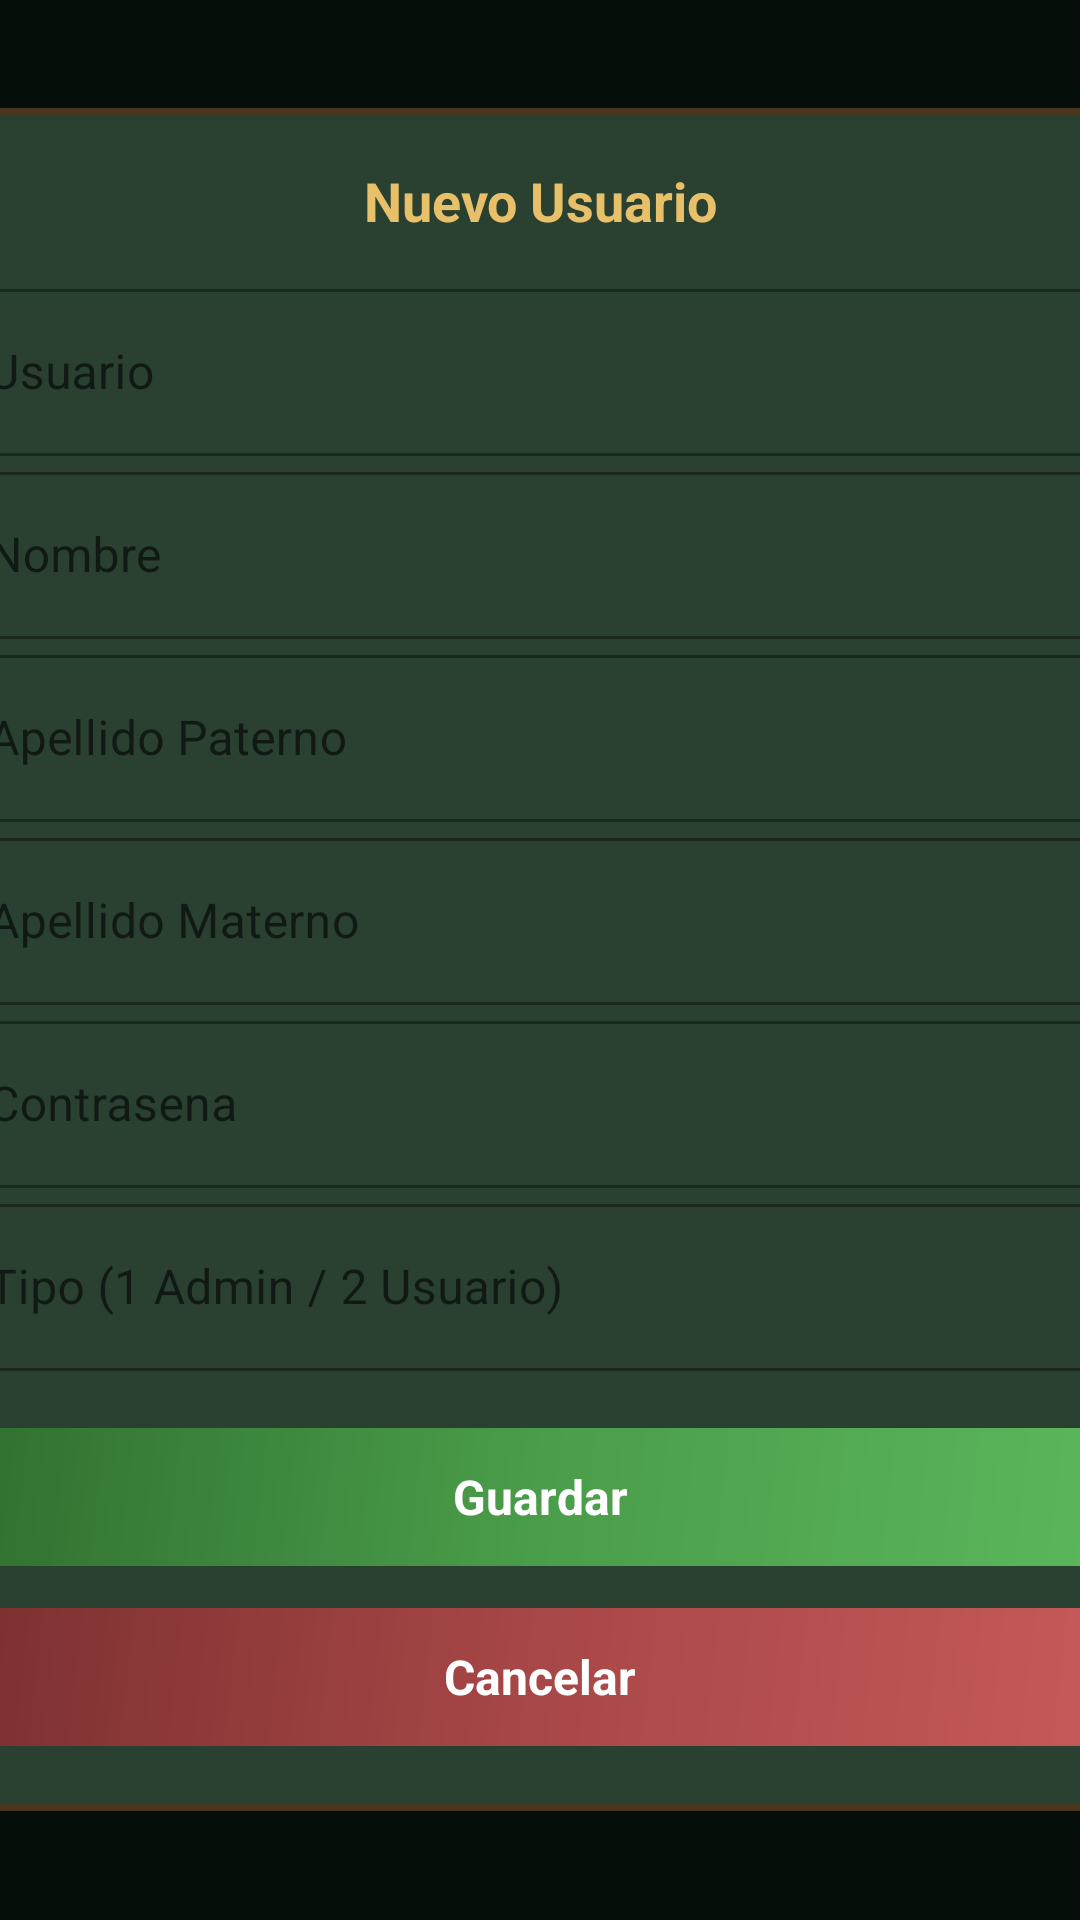

Android layout source for this screen:
<!-- AndroidManifest.xml: application theme Theme.DulcesNC -->
<!-- res/layout/dialog_usuario.xml -->
<?xml version="1.0" encoding="utf-8"?>
<FrameLayout xmlns:android="http://schemas.android.com/apk/res/android"
    xmlns:app="http://schemas.android.com/apk/res-auto"
    android:layout_width="match_parent"
    android:layout_height="match_parent"
    android:background="#CC060d09">

    <LinearLayout
        android:layout_width="440dp"
        android:layout_height="wrap_content"
        android:layout_gravity="center"
        android:orientation="vertical"
        android:background="@drawable/zelda_panel"
        android:padding="@dimen/space_xl">

        <TextView
            android:id="@+id/tvDialogTitle"
            android:layout_width="match_parent"
            android:layout_height="wrap_content"
            android:text="Nuevo Usuario"
            android:textColor="@color/gold_light"
            android:textSize="@dimen/text_xl"
            android:textStyle="bold"
            android:gravity="center"
            android:layout_marginBottom="@dimen/space_md" />

        <com.google.android.material.textfield.TextInputLayout
            android:layout_width="match_parent"
            android:layout_height="wrap_content"
            android:hint="Usuario"
            app:hintTextColor="@color/gold_light"
            style="@style/Widget.MaterialComponents.TextInputLayout.OutlinedBox">

            <com.google.android.material.textfield.TextInputEditText
                android:id="@+id/etUsuario"
                android:layout_width="match_parent"
                android:layout_height="wrap_content"
                android:textColor="@color/white"
                android:inputType="text" />
        </com.google.android.material.textfield.TextInputLayout>

        <com.google.android.material.textfield.TextInputLayout
            android:layout_width="match_parent"
            android:layout_height="wrap_content"
            android:hint="Nombre"
            app:hintTextColor="@color/gold_light"
            style="@style/Widget.MaterialComponents.TextInputLayout.OutlinedBox">

            <com.google.android.material.textfield.TextInputEditText
                android:id="@+id/etNombre"
                android:layout_width="match_parent"
                android:layout_height="wrap_content"
                android:textColor="@color/white"
                android:inputType="text" />
        </com.google.android.material.textfield.TextInputLayout>

        <com.google.android.material.textfield.TextInputLayout
            android:layout_width="match_parent"
            android:layout_height="wrap_content"
            android:hint="Apellido Paterno"
            app:hintTextColor="@color/gold_light"
            style="@style/Widget.MaterialComponents.TextInputLayout.OutlinedBox">

            <com.google.android.material.textfield.TextInputEditText
                android:id="@+id/etApellidoP"
                android:layout_width="match_parent"
                android:layout_height="wrap_content"
                android:textColor="@color/white"
                android:inputType="text" />
        </com.google.android.material.textfield.TextInputLayout>

        <com.google.android.material.textfield.TextInputLayout
            android:layout_width="match_parent"
            android:layout_height="wrap_content"
            android:hint="Apellido Materno"
            app:hintTextColor="@color/gold_light"
            style="@style/Widget.MaterialComponents.TextInputLayout.OutlinedBox">

            <com.google.android.material.textfield.TextInputEditText
                android:id="@+id/etApellidoM"
                android:layout_width="match_parent"
                android:layout_height="wrap_content"
                android:textColor="@color/white"
                android:inputType="text" />
        </com.google.android.material.textfield.TextInputLayout>

        <com.google.android.material.textfield.TextInputLayout
            android:layout_width="match_parent"
            android:layout_height="wrap_content"
            android:hint="Contrasena"
            app:hintTextColor="@color/gold_light"
            style="@style/Widget.MaterialComponents.TextInputLayout.OutlinedBox">

            <com.google.android.material.textfield.TextInputEditText
                android:id="@+id/etPassword"
                android:layout_width="match_parent"
                android:layout_height="wrap_content"
                android:textColor="@color/white"
                android:inputType="textPassword" />
        </com.google.android.material.textfield.TextInputLayout>

        <com.google.android.material.textfield.TextInputLayout
            android:layout_width="match_parent"
            android:layout_height="wrap_content"
            android:hint="Tipo (1 Admin / 2 Usuario)"
            app:hintTextColor="@color/gold_light"
            style="@style/Widget.MaterialComponents.TextInputLayout.OutlinedBox">

            <com.google.android.material.textfield.TextInputEditText
                android:id="@+id/etTipo"
                android:layout_width="match_parent"
                android:layout_height="wrap_content"
                android:textColor="@color/white"
                android:inputType="number" />
        </com.google.android.material.textfield.TextInputLayout>

        <TextView
            android:id="@+id/btnGuardar"
            android:layout_width="match_parent"
            android:layout_height="@dimen/touch_target_large"
            android:layout_marginTop="@dimen/space_lg"
            android:background="@drawable/zelda_btn_confirm"
            android:gravity="center"
            android:text="Guardar"
            android:textColor="@color/white"
            android:textSize="@dimen/text_lg"
            android:textStyle="bold" />

        <TextView
            android:id="@+id/btnCancelar"
            android:layout_width="match_parent"
            android:layout_height="@dimen/touch_target_large"
            android:layout_marginTop="@dimen/space_sm"
            android:background="@drawable/zelda_btn_cancel"
            android:gravity="center"
            android:text="Cancelar"
            android:textColor="@color/white"
            android:textSize="@dimen/text_lg"
            android:textStyle="bold" />
    </LinearLayout>
</FrameLayout>
<!-- resources referenced by this layout -->
<resources>
  <color name="gold_light">#e8c06a</color>
  <color name="white">#FFFFFF</color>
  <dimen name="space_lg">16dp</dimen>
  <dimen name="space_md">12dp</dimen>
  <dimen name="space_sm">8dp</dimen>
  <dimen name="space_xl">20dp</dimen>
  <dimen name="text_lg">16sp</dimen>
  <dimen name="text_xl">18sp</dimen>
  <dimen name="touch_target_large">52dp</dimen>
  <!-- drawable zelda_btn_cancel (drawable) -->
  <?xml version="1.0" encoding="utf-8"?>
  <layer-list xmlns:android="http://schemas.android.com/apk/res/android">
      <item
          android:bottom="3dp"
          android:left="2dp"
          android:right="3dp"
          android:top="3dp">
          <shape android:shape="rectangle">
              <gradient
                  android:angle="135"
                  android:startColor="#c75a5a"
                  android:centerColor="#a84747"
                  android:endColor="#7a2f2f" />
              <corners android:radius="14dp" />
          </shape>
      </item>
  </layer-list>
  <!-- drawable zelda_btn_confirm (drawable) -->
  <?xml version="1.0" encoding="utf-8"?>
  <layer-list xmlns:android="http://schemas.android.com/apk/res/android">
      <item
          android:bottom="3dp"
          android:left="2dp"
          android:right="3dp"
          android:top="3dp">
          <shape android:shape="rectangle">
              <gradient
                  android:angle="135"
                  android:startColor="#5cb85c"
                  android:centerColor="#4a9d4a"
                  android:endColor="#2f6e2f" />
              <corners android:radius="14dp" />
          </shape>
      </item>
  </layer-list>
  <!-- drawable zelda_panel (drawable) -->
  <?xml version="1.0" encoding="utf-8"?>
  <layer-list xmlns:android="http://schemas.android.com/apk/res/android">
      
      <item
          android:bottom="2dp"
          android:left="2dp"
          android:right="2dp"
          android:top="2dp">
          <shape android:shape="rectangle">
              <solid android:color="@color/shadow_dark" />
              <corners android:radius="14dp" />
          </shape>
      </item>
      
      <item
          android:bottom="1.5dp"
          android:left="1.5dp"
          android:right="1.5dp"
          android:top="1.5dp">
          <shape android:shape="rectangle">
              <solid android:color="@color/zelda_wood" />
              <corners android:radius="13dp" />
          </shape>
      </item>
      
      <item
          android:bottom="4dp"
          android:left="4dp"
          android:right="4dp"
          android:top="4dp">
          <shape android:shape="rectangle">
              <solid android:color="@color/zelda_panel_bg" />
              <corners android:radius="12dp" />
          </shape>
      </item>
  </layer-list>
  <style name="Theme.DulcesNC" parent="Theme.MaterialComponents.Light.NoActionBar">
          <item name="colorPrimary">@color/primary</item>
          <item name="colorPrimaryVariant">@color/primary_dark</item>
          <item name="colorOnPrimary">@color/text_on_primary</item>
          <item name="colorSecondary">@color/primary_light</item>
          <item name="colorOnSecondary">@color/text_on_primary</item>
          <item name="android:windowBackground">@color/bg_main</item>
          <item name="android:statusBarColor">@color/bg_main</item>
          <item name="android:navigationBarColor">@color/bg_main</item>
          <item name="android:windowLightStatusBar">true</item>
      </style>
  <color name="shadow_dark">#060d09</color>
  <color name="zelda_wood">#4a3520</color>
  <color name="zelda_panel_bg">#2a4030</color>
  <color name="primary">#217438</color>
  <color name="primary_dark">#1A5A2B</color>
  <color name="text_on_primary">#FFFFFF</color>
  <color name="primary_light">#2E8B4E</color>
  <color name="bg_main">#0a1510</color>
</resources>
